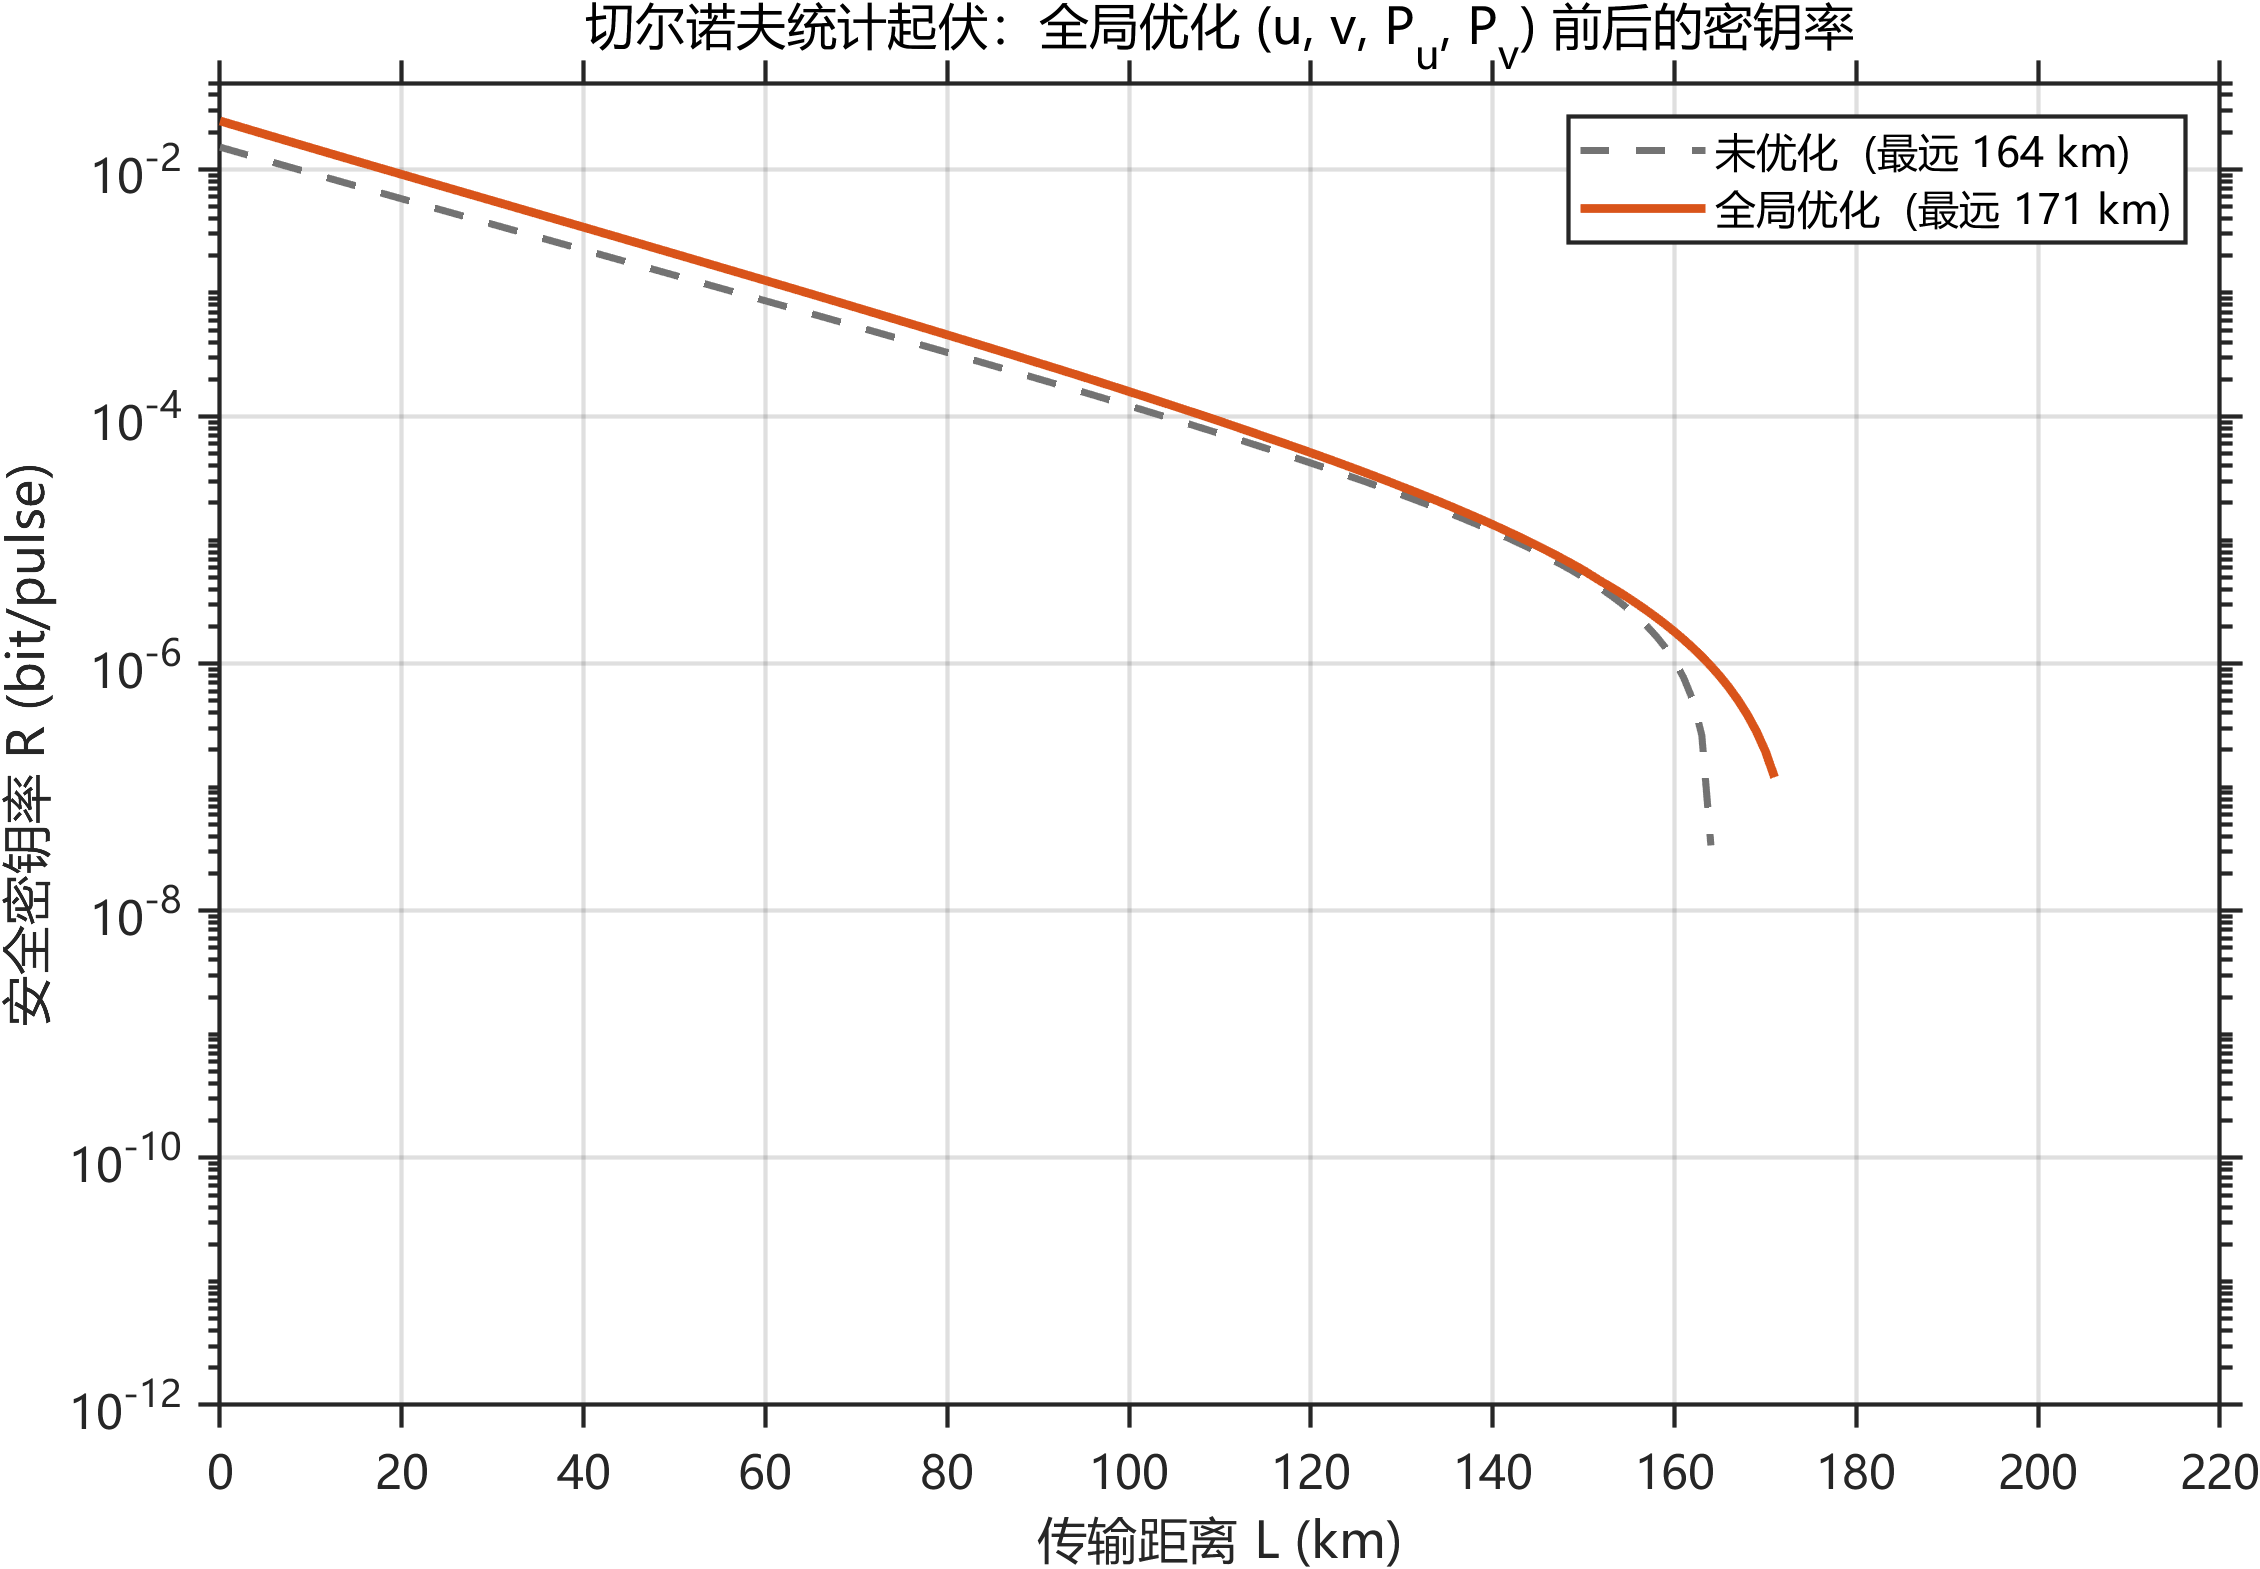

Source data for this figure (header and first rows):
L_km, R_per_pulse, u, v, Pu, Pv
0.0, 2.467152e-02, 0.7626, 0.0347, 0.9, 0.04997
1.0, 2.345390e-02, 0.759, 0.03482, 0.9, 0.04998
2.0, 2.229865e-02, 0.7553, 0.03494, 0.9, 0.04998
3.0, 2.120240e-02, 0.7516, 0.03507, 0.9, 0.04998
4.0, 2.016194e-02, 0.7479, 0.03519, 0.9, 0.04999
5.0, 1.917428e-02, 0.7442, 0.03531, 0.9, 0.04999
6.0, 1.823652e-02, 0.7411, 0.03553, 0.9, 0.04999
7.0, 1.734605e-02, 0.738, 0.03575, 0.9, 0.04998
8.0, 1.650036e-02, 0.7349, 0.03597, 0.9, 0.04998
9.0, 1.569707e-02, 0.7318, 0.03619, 0.9, 0.04998
10.0, 1.493394e-02, 0.7287, 0.0364, 0.9, 0.04997
11.0, 1.420885e-02, 0.7262, 0.0367, 0.9, 0.04997
12.0, 1.351981e-02, 0.7236, 0.03699, 0.9, 0.04997
13.0, 1.286495e-02, 0.721, 0.03729, 0.9, 0.04996
14.0, 1.224248e-02, 0.7184, 0.03758, 0.9, 0.04996
15.0, 1.165073e-02, 0.7159, 0.03787, 0.9, 0.04996
16.0, 1.108818e-02, 0.7136, 0.03824, 0.9, 0.04996
17.0, 1.055326e-02, 0.7114, 0.0386, 0.9, 0.04997
18.0, 1.004456e-02, 0.7092, 0.03896, 0.9, 0.04998
19.0, 9.560742e-03, 0.707, 0.03933, 0.9, 0.04999
20.0, 9.100534e-03, 0.7048, 0.03969, 0.9, 0.04999
21.0, 8.662438e-03, 0.703, 0.04011, 0.8999, 0.05005
22.0, 8.245668e-03, 0.7011, 0.04054, 0.8999, 0.0501
23.0, 7.849151e-03, 0.6992, 0.04096, 0.8998, 0.05015
24.0, 7.471869e-03, 0.6974, 0.04139, 0.8998, 0.05021
25.0, 7.112860e-03, 0.6955, 0.04181, 0.8997, 0.05026
26.0, 6.771544e-03, 0.6938, 0.04233, 0.8998, 0.0502
27.0, 6.446669e-03, 0.6922, 0.04285, 0.8998, 0.05014
28.0, 6.137424e-03, 0.6905, 0.04336, 0.8999, 0.05008
29.0, 5.843036e-03, 0.6889, 0.04388, 0.8999, 0.05002
30.0, 5.562775e-03, 0.6872, 0.04439, 0.9, 0.04997
31.0, 5.295840e-03, 0.6858, 0.04494, 0.9, 0.04996
32.0, 5.041702e-03, 0.6844, 0.04549, 0.9, 0.04996
33.0, 4.799735e-03, 0.6829, 0.04604, 0.9, 0.04995
34.0, 4.569344e-03, 0.6815, 0.04659, 0.9, 0.04995
35.0, 4.349966e-03, 0.6801, 0.04714, 0.9, 0.04995
36.0, 4.141078e-03, 0.6787, 0.04776, 0.9, 0.04995
37.0, 3.942159e-03, 0.6774, 0.04838, 0.9, 0.04994
38.0, 3.752728e-03, 0.6761, 0.049, 0.9, 0.04994
39.0, 3.572324e-03, 0.6748, 0.04963, 0.9, 0.04994
40.0, 3.400514e-03, 0.6734, 0.05025, 0.9, 0.04994
41.0, 3.236770e-03, 0.6723, 0.0508, 0.8995, 0.05041
42.0, 3.080863e-03, 0.6712, 0.05136, 0.8991, 0.05087
43.0, 2.932415e-03, 0.6701, 0.05191, 0.8986, 0.05134
44.0, 2.791065e-03, 0.669, 0.05246, 0.8981, 0.0518
45.0, 2.656471e-03, 0.6679, 0.05302, 0.8977, 0.05226
46.0, 2.528234e-03, 0.667, 0.05349, 0.8967, 0.05319
47.0, 2.406127e-03, 0.666, 0.05397, 0.8958, 0.05412
48.0, 2.289856e-03, 0.6651, 0.05445, 0.8949, 0.05505
49.0, 2.179142e-03, 0.6642, 0.05492, 0.894, 0.05597
50.0, 2.073718e-03, 0.6633, 0.0554, 0.893, 0.0569
51.0, 1.973580e-03, 0.6618, 0.05654, 0.8943, 0.05562
52.0, 1.877984e-03, 0.6604, 0.05768, 0.8956, 0.05435
53.0, 1.786719e-03, 0.6589, 0.05882, 0.8969, 0.05307
54.0, 1.699584e-03, 0.6575, 0.05996, 0.8981, 0.0518
55.0, 1.616389e-03, 0.656, 0.06111, 0.8994, 0.05052
56.0, 1.538205e-03, 0.6554, 0.06149, 0.8978, 0.05212
57.0, 1.463692e-03, 0.6548, 0.06188, 0.8962, 0.05371
58.0, 1.392686e-03, 0.6541, 0.06227, 0.8947, 0.05531
59.0, 1.325028e-03, 0.6535, 0.06265, 0.8931, 0.0569
... 241 more rows
